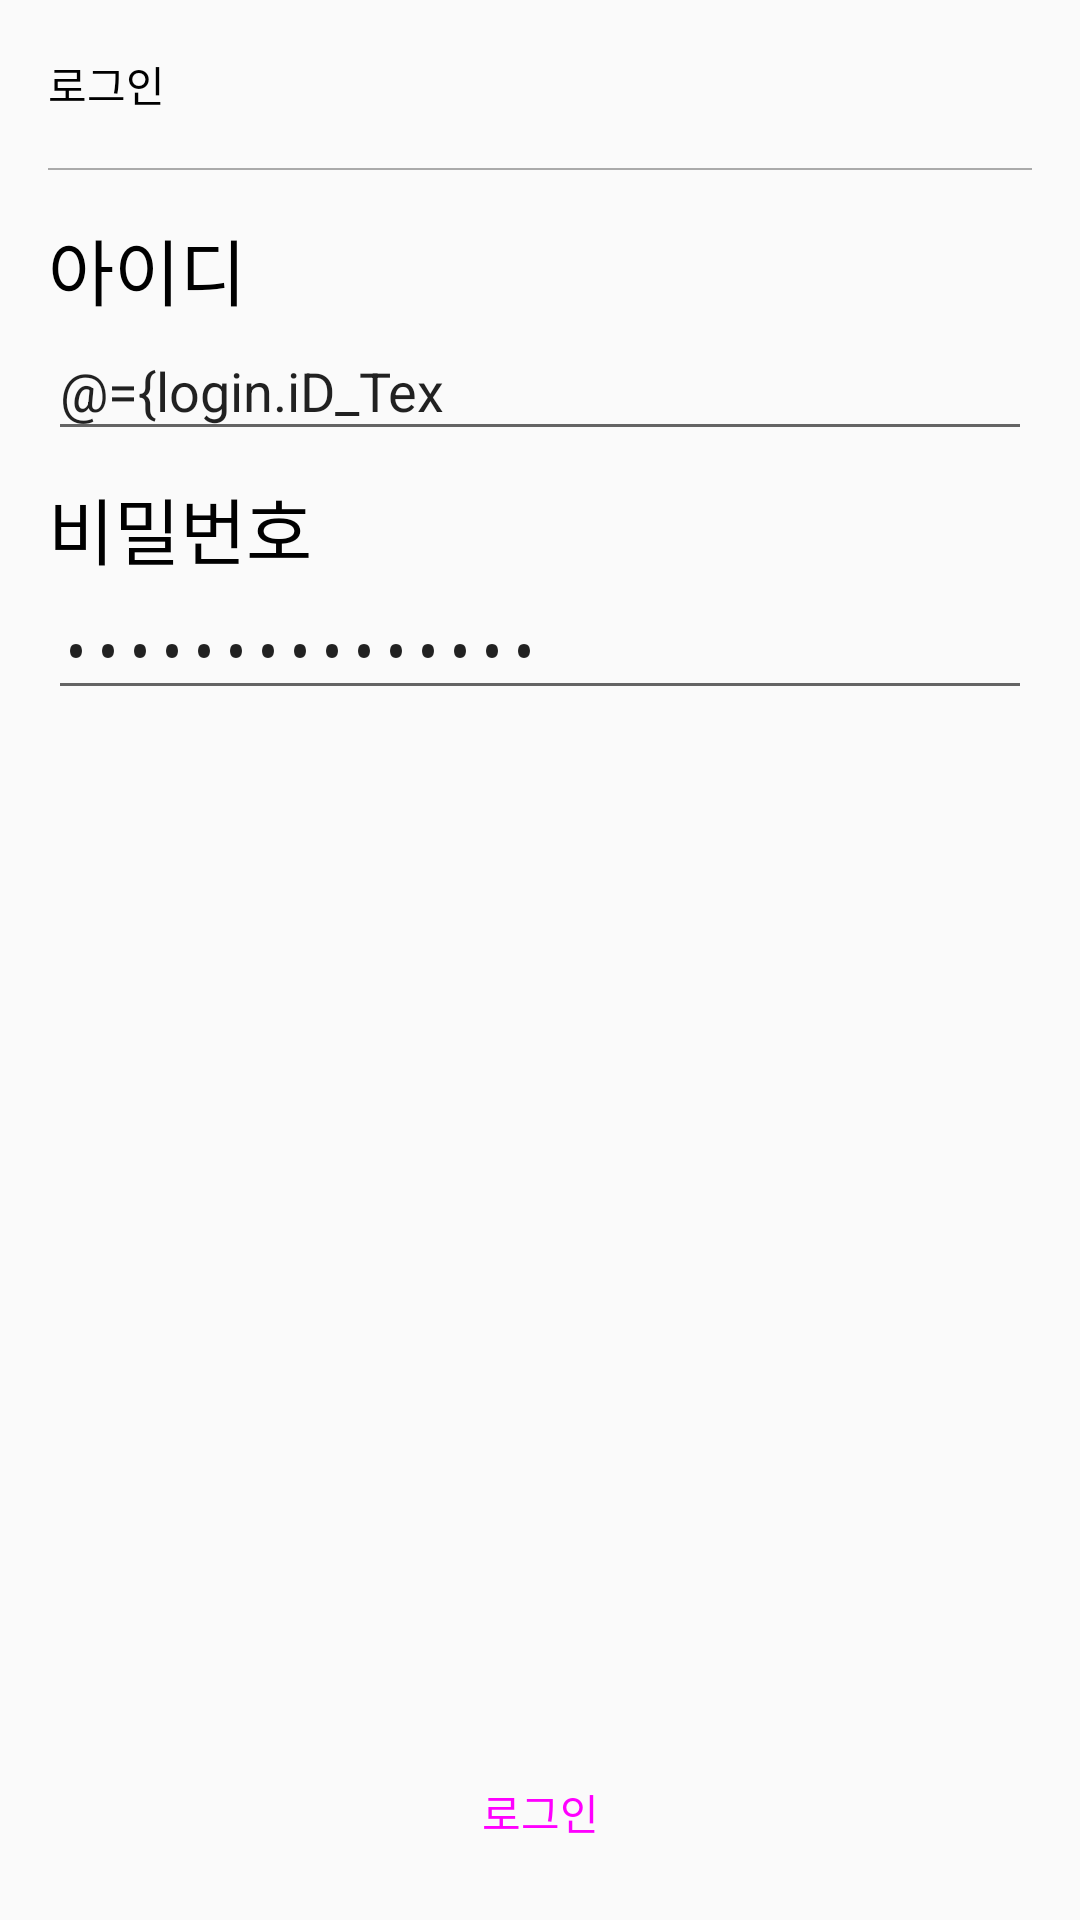

This screen was rendered from an Android layout file. Write that file and the resources it references.
<!-- AndroidManifest.xml: application theme AppTheme -->
<!-- res/layout/login_fragment.xml -->
<?xml version="1.0" encoding="utf-8"?>

<layout xmlns:android="http://schemas.android.com/apk/res/android"
    xmlns:app="http://schemas.android.com/apk/res-auto"
    xmlns:tools="http://schemas.android.com/tools">
    <data>
        <variable
            name="login"
            type="com.example.spacekuma.view_models.login.LoginViewModel" />
    </data>

    <androidx.constraintlayout.widget.ConstraintLayout
        android:layout_width="match_parent"
        android:layout_height="match_parent">

        <androidx.appcompat.widget.Toolbar
            android:id="@+id/home_toolbar"
            android:layout_width="match_parent"
            android:layout_height="0dp"
            android:background="@android:color/transparent"
            android:minHeight="?attr/actionBarSize"
            android:theme="?attr/actionBarTheme"
            app:layout_constraintEnd_toEndOf="parent"
            app:layout_constraintHorizontal_bias="1.0"
            app:layout_constraintStart_toStartOf="parent"
            app:layout_constraintTop_toTopOf="parent">

            <TextView
                android:layout_width="wrap_content"
                android:layout_height="match_parent"
                android:gravity="center"
                android:text="로그인"
                android:textColor="@android:color/black"
                app:layout_constraintBottom_toBottomOf="parent"
                app:layout_constraintStart_toStartOf="parent"
                app:layout_constraintTop_toTopOf="parent" />

            <ImageView
                android:layout_marginRight="16dp"
                android:layout_gravity="end"
                android:id="@+id/Btn_Back"
                android:layout_width="24dp"
                android:layout_height="24dp"
                app:srcCompat="@drawable/ic_arrow_forward_black_24dp"
                tools:layout_editor_absoluteX="219dp"
                tools:layout_editor_absoluteY="73dp" />

        </androidx.appcompat.widget.Toolbar>

        <View
            android:layout_width="match_parent"
            android:layout_height="0.5dp"
            android:layout_marginStart="16dp"
            android:layout_marginEnd="16dp"
            android:background="@android:color/darker_gray"
            app:layout_constraintEnd_toEndOf="parent"
            app:layout_constraintStart_toStartOf="parent"
            app:layout_constraintTop_toBottomOf="@+id/home_toolbar" />

        

        <EditText
            android:id="@+id/editText_id"
            android:layout_width="0dp"
            android:layout_height="wrap_content"
            android:layout_marginStart="16dp"
            android:layout_marginEnd="16dp"
            android:ems="10"
            android:hint="아이디"
            android:inputType="text"
            android:maxLength="15"
            android:text="@={login.iD_Text}"
            app:layout_constraintEnd_toEndOf="parent"
            app:layout_constraintHorizontal_bias="0.0"
            app:layout_constraintStart_toStartOf="parent"
            app:layout_constraintTop_toBottomOf="@+id/textView7" />

        <EditText
            android:maxLength="15"
            android:id="@+id/editText_PassWord"
            android:layout_width="0dp"
            android:layout_height="wrap_content"
            android:layout_marginStart="16dp"
            android:layout_marginEnd="16dp"
            android:ems="10"
            android:hint="비밀번호"
            android:inputType="textPassword"
            android:text="@={login.passWord_Text}"
            app:layout_constraintEnd_toEndOf="parent"
            app:layout_constraintHorizontal_bias="0.0"
            app:layout_constraintStart_toStartOf="parent"
            app:layout_constraintTop_toBottomOf="@+id/textView8" />

        <androidx.appcompat.widget.AppCompatButton
            android:id="@+id/Btn_Login"
            style="@style/Widget.MaterialComponents.Button.UnelevatedButton"
            android:layout_width="0dp"
            android:layout_height="72dp"
            android:layout_gravity="bottom"
            android:layout_marginStart="16dp"
            android:layout_marginEnd="16dp"
            android:text="로그인"
            android:textSize="14sp"
            app:layout_constraintBottom_toBottomOf="parent"
            app:layout_constraintEnd_toEndOf="parent"
            app:layout_constraintStart_toStartOf="parent" />


        <TextView
            android:id="@+id/textView7"
            android:layout_width="wrap_content"
            android:layout_height="wrap_content"
            android:layout_marginStart="16dp"
            android:layout_marginTop="16dp"
            android:text="아이디"
            android:textColor="@android:color/black"
            android:textSize="24sp"
            app:layout_constraintBottom_toTopOf="@+id/editText_id"
            app:layout_constraintStart_toStartOf="parent"
            app:layout_constraintTop_toBottomOf="@+id/home_toolbar" />

        <TextView
            android:id="@+id/textView8"
            android:layout_width="wrap_content"
            android:layout_height="wrap_content"
            android:layout_marginStart="16dp"
            android:layout_marginTop="8dp"
            android:text="비밀번호"
            android:textColor="@android:color/black"
            android:textSize="24sp"
            app:layout_constraintStart_toStartOf="parent"
            app:layout_constraintTop_toBottomOf="@+id/editText_id" />

    </androidx.constraintlayout.widget.ConstraintLayout>
</layout>
<!-- resources referenced by this layout -->
<resources>
  <style name="AppTheme" parent="Theme.AppCompat.Light.NoActionBar">
          
          <item name="colorPrimary">@color/colorPrimary</item>
          <item name="colorPrimaryDark">@color/colorPrimaryDark</item>
          <item name="colorAccent">@color/colorAccent</item>
      </style>
  <color name="colorPrimary">#212121</color>
  <color name="colorPrimaryDark">#000000</color>
  <color name="colorAccent">#D81B60</color>
</resources>
